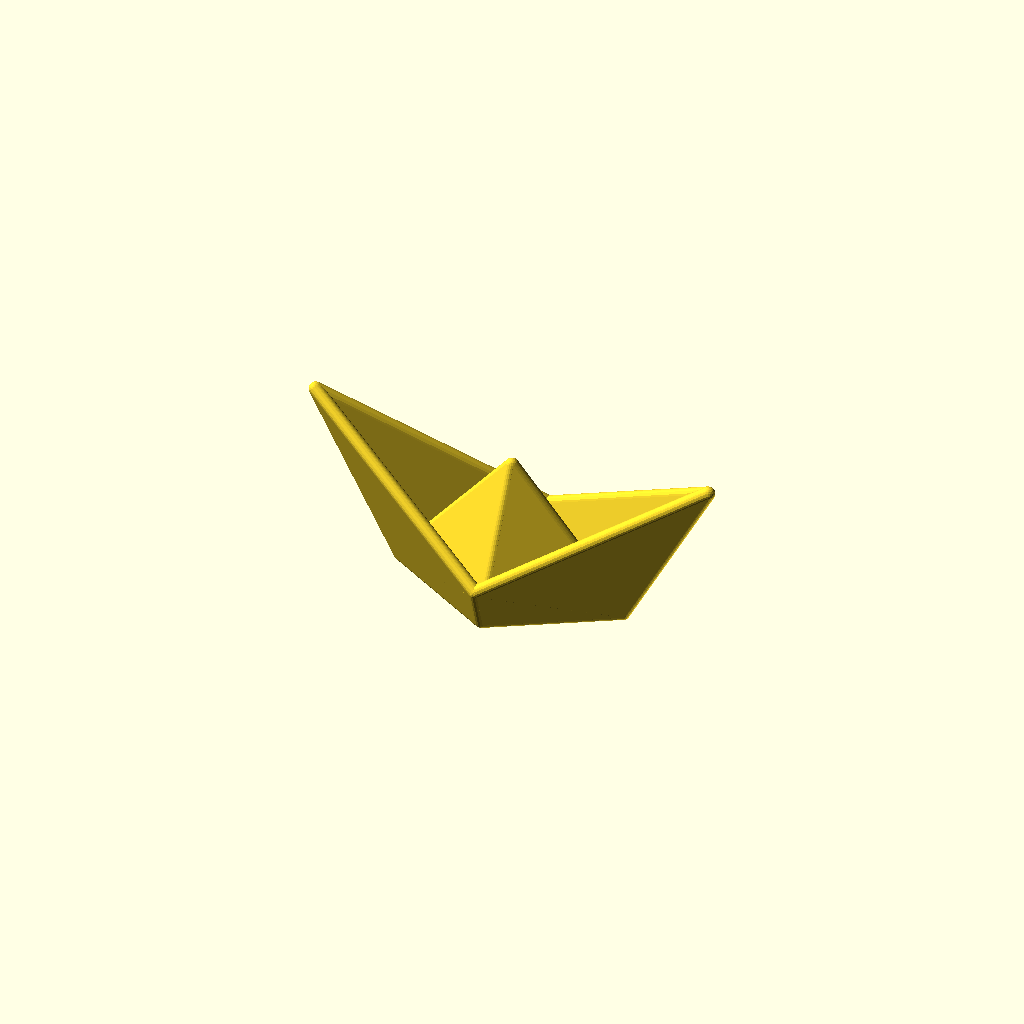
Cell 1: rendered with the file's own defaults.
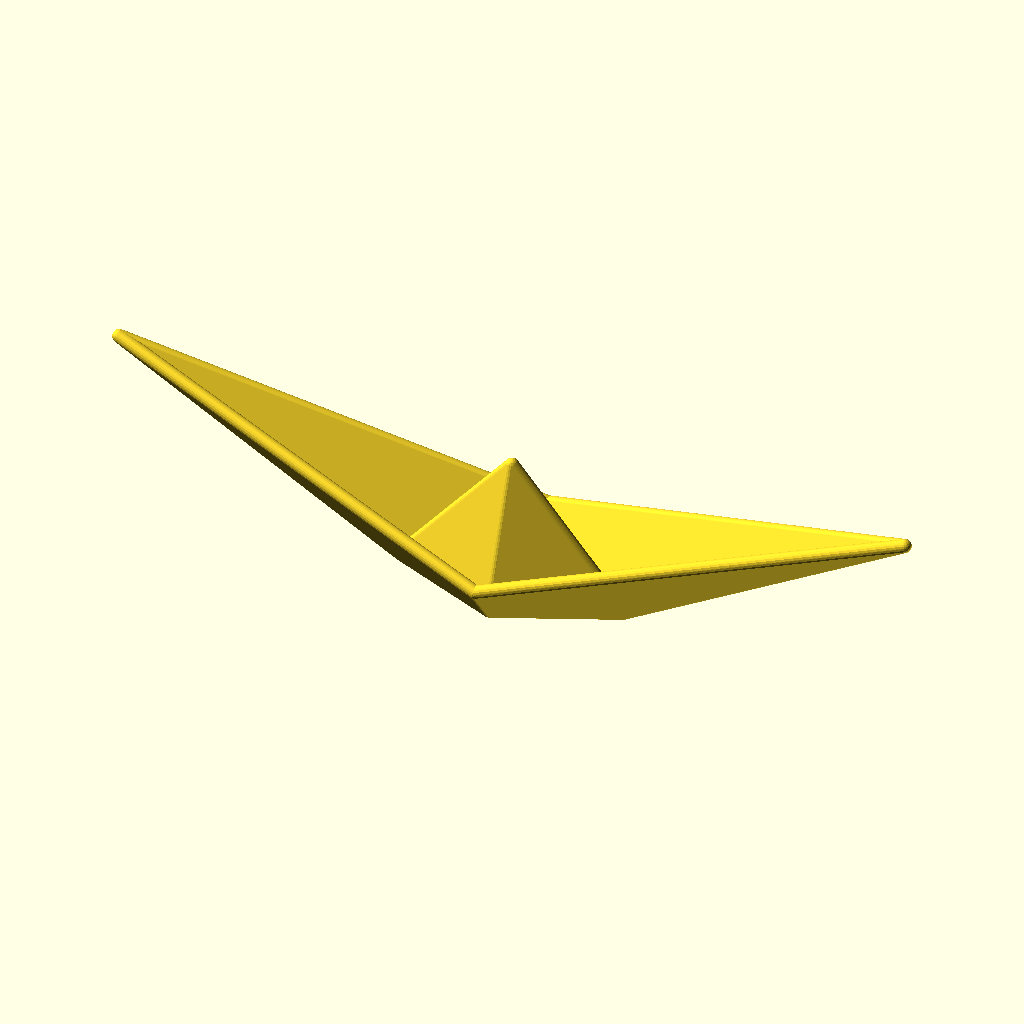
Cell 2: lb = 30 (everything else at default).
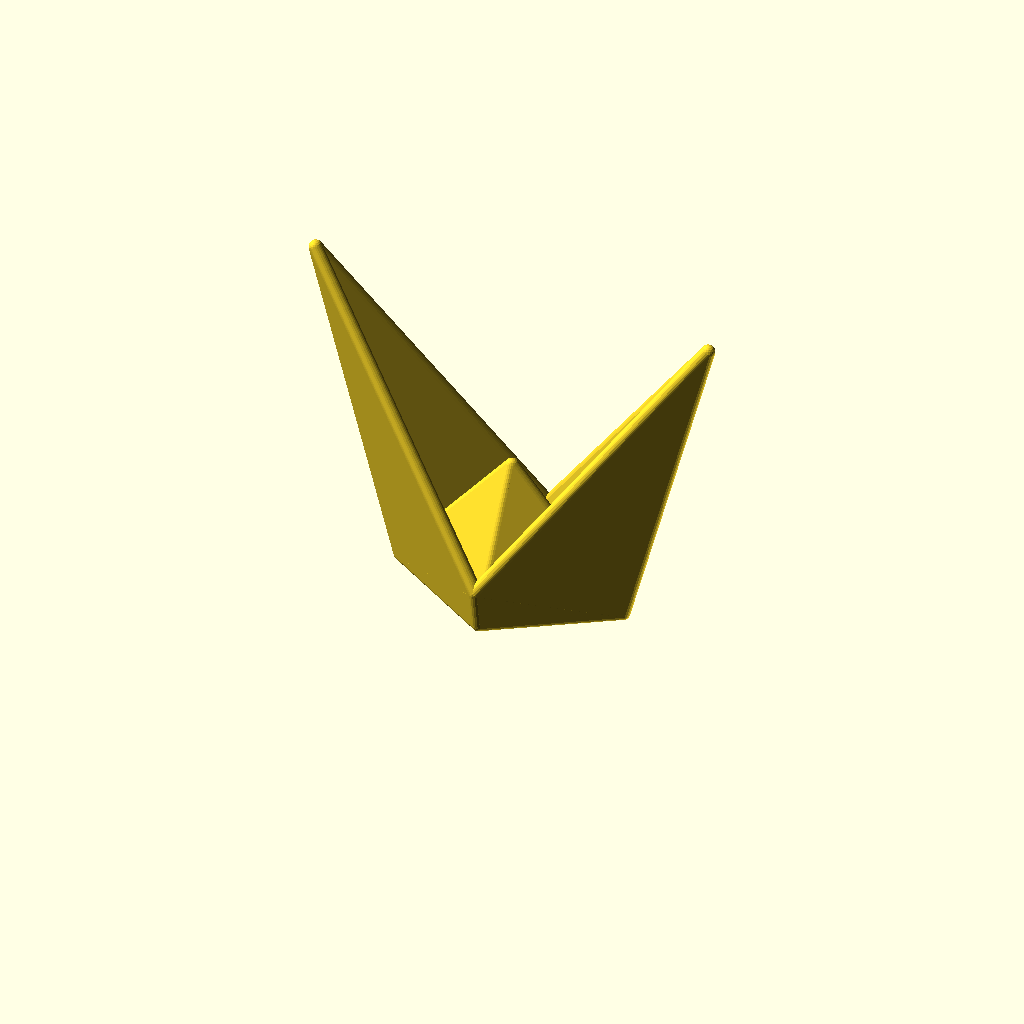
Cell 3: hb = 24 (everything else at default).
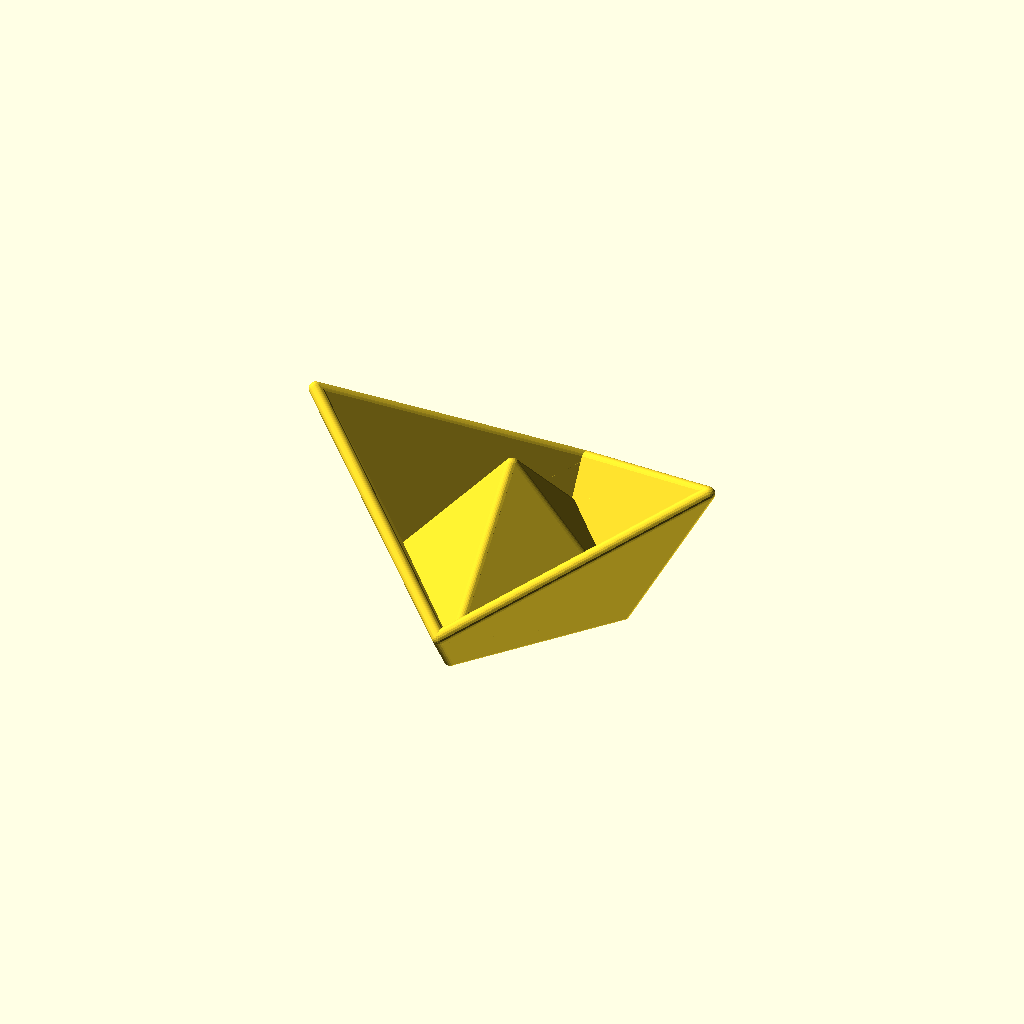
Cell 4 — wm set to 12, the other parameters unchanged.
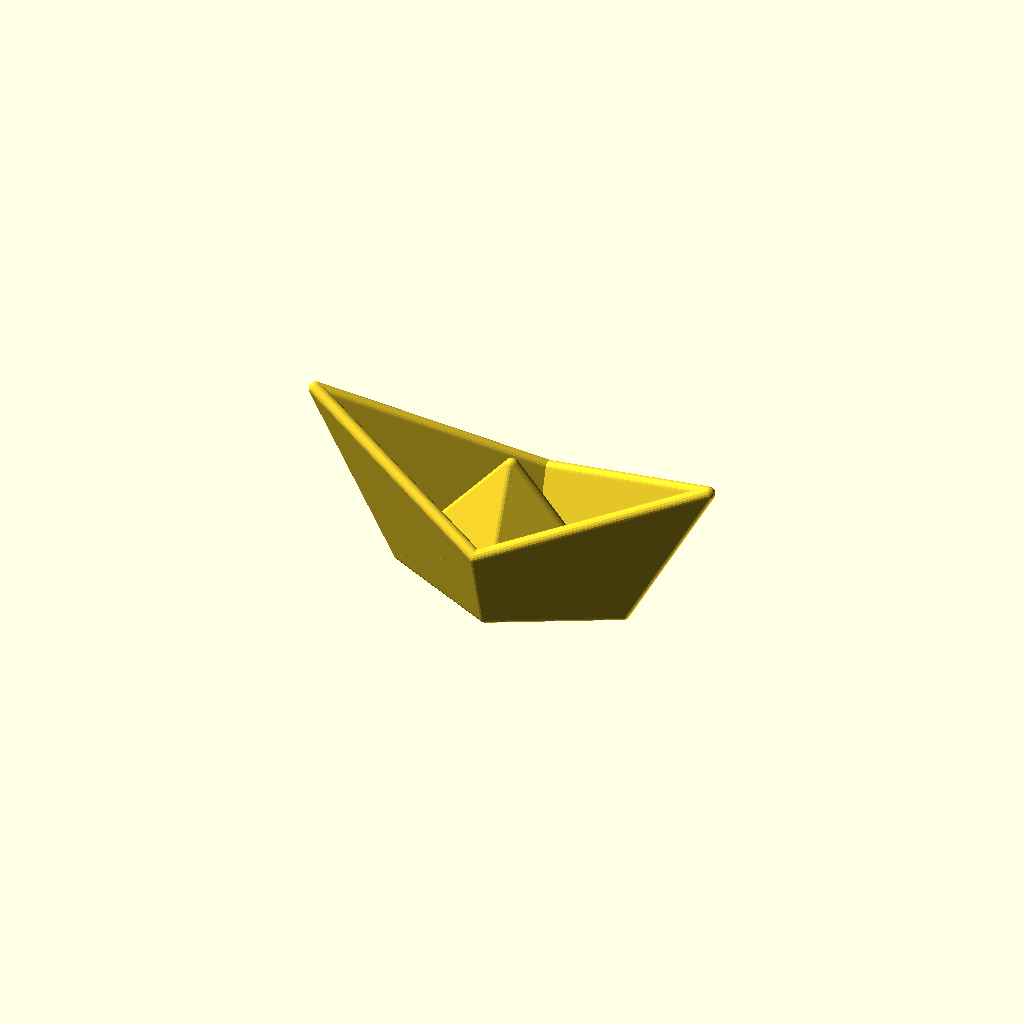
Cell 5 — hm set to 6, the other parameters unchanged.
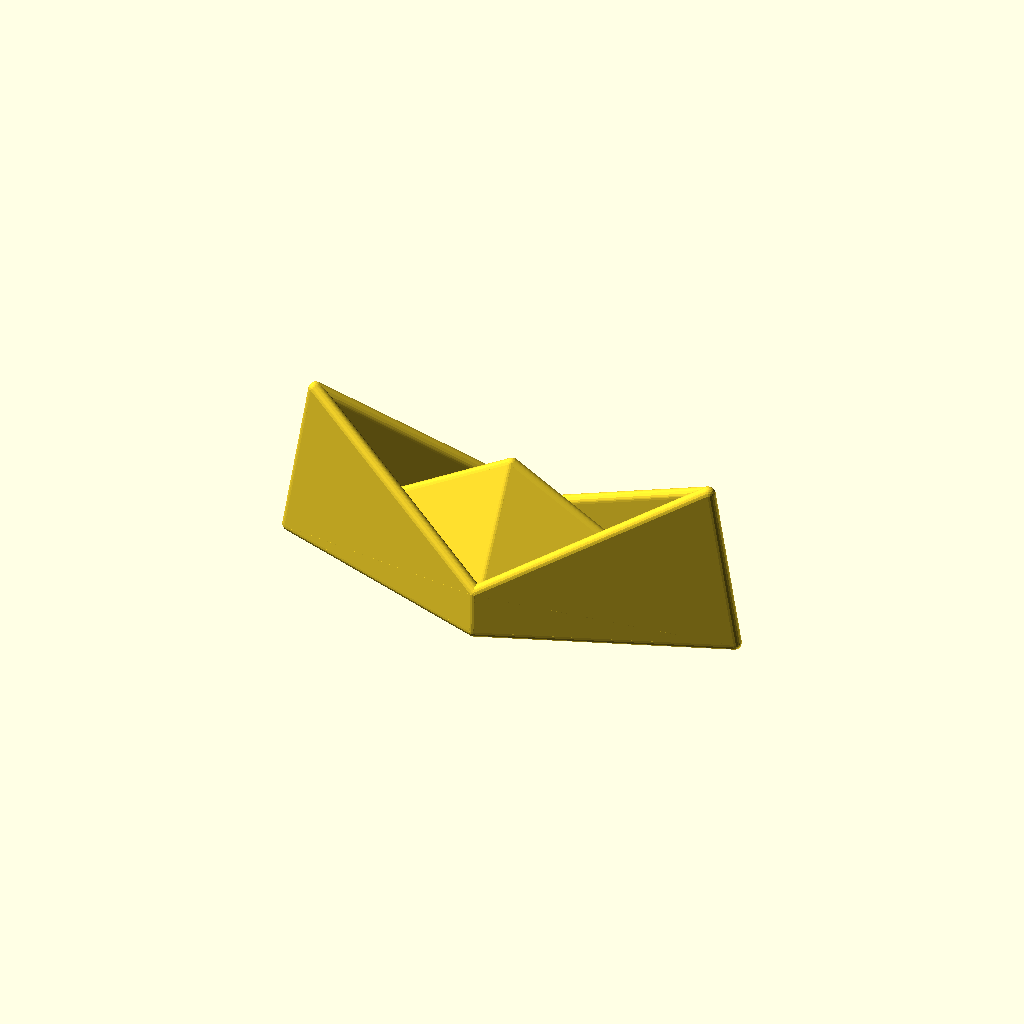
Cell 6: the same model with wl = 17.
One fixed orthographic camera (rotation 55°, 0°, 25°; colour scheme Cornfield) for every cell.
OpenSCAD source file scadFiles/1062513/1672268.scad:
/*

   origami ship

   straight sides

   

   Kit Wallace



*/

// length of bow from centre

lb=15; 

// height of bow

hb=12;

// width midships

wm=6; 

// height midships

hm=3; 

// waterline length e.g. from centre eg. half length of bow

wl=8.5; 

// width of hull from centre  - here this is computed so sides has no crease

// wh; 



// height of sail

h=10; 

//Thickness of paper

thickness=1;

// sphere quality

steps = 20;

// overall scale

scale=2;



module double(axis) { 

      union() {

          children();

          mirror(axis) children();

      }

  }

module plane(s,t=0.5) {

    hull()

    for (i=[0:len(s) -1])

       translate(s[i]) sphere(t/2);     

    } 



module ground(size=50) {

   translate([0,0,-size]) cube(2*size,center=true);

}



// functions to make 4 points coplanar - by computing the value of one value so that determinat of matri of 4 points is zero



function det4(m) =

// from http://www.euclideanspace.com/maths/algebra/matrix/functions/determinant/fourD/index.htm

    m[0][3] * m[1][2] * m[2][1] * m[3][0] - m[0][2] * m[1][3] * m[2][1] * m[3][0]- m[0][3] * m[1][1] * m[2][2] * m[3][0]+m[0][1] * m[1][3] * m[2][2] * m[3][0]+ m[0][2] * m[1][1] * m[2][3] * m[3][0]-m[0][1] * m[1][2] * m[2][3] * m[3][0]- m[0][3] * m[1][2] * m[2][0] * m[3][1]+m[0][2] * m[1][3] * m[2][0] * m[3][1]+ m[0][3] * m[1][0] * m[2][2] * m[3][1]-m[0][0] * m[1][3] * m[2][2] * m[3][1]- m[0][2] * m[1][0] * m[2][3] * m[3][1]+m[0][0] * m[1][2] * m[2][3] * m[3][1]+ m[0][3] * m[1][1] * m[2][0] * m[3][2]-m[0][1] * m[1][3] * m[2][0] * m[3][2]- m[0][3] * m[1][0] * m[2][1] * m[3][2]+m[0][0] * m[1][3] * m[2][1] * m[3][2]+ m[0][1] * m[1][0] * m[2][3] * m[3][2]-m[0][0] * m[1][1] * m[2][3] * m[3][2]- m[0][2] * m[1][1] * m[2][0] * m[3][3]+m[0][1] * m[1][2] * m[2][0] * m[3][3]+ m[0][2] * m[1][0] * m[2][1] * m[3][3]-m[0][0] * m[1][2] * m[2][1] * m[3][3]- m[0][1] * m[1][0] * m[2][2] * m[3][3]+m[0][0] * m[1][1] * m[2][2] * m[3][3];



// to iteratively solve det(x) = -

function secant(xn,xn1,eps=0.001) =

     let(fxn=f(xn))

     let(fxn1=f(xn1))

     let(x = xn - fxn*(xn - xn1)/ (fxn - fxn1))

     abs(f(x) - fxn) < eps

        ? x

        : secant(x,xn,eps);

 



p1=[lb,0,hb];

p2=[wl,0,0];

p3=[0,wm,hm];

p5=[0,0,h];



function f(x) = 

 let(m = [  

       [lb,0,hb,1],

       [wl,0,0,1],

       [0,wm,hm,1],

       [0,x,0,1]]

     )

  det4(m);

  

wh= secant(0,wm);

echo(wh);



p4=[0,wh,0];



module ship_q(t) {

   plane([p1,p2,p3],t);

   plane([p2,p3,p4],t);

   plane([p4,p2,p5],t);

};



$fn=steps;

scale(scale) 

 difference() {

  double([0,1,0]) 

     double([1,0,0]) 

         ship_q(thickness); 

 * ground();

 }
Parameter table extracted from the source (name, type, default, range or options):
lb: number, default 15
hb: number, default 12
wm: number, default 6
hm: number, default 3
wl: number, default 8.5
h: number, default 10
thickness: number, default 1
steps: number, default 20
scale: number, default 2
